Run: headless pygame with SDL's dummy video driver; simulated clock (each Clock.tick advances the game by its frame time, no real sleeping); random seed 0; keys injected as events and as key.get_pressed() state; mouse plan: one left click at the window centre at the start of phase 2, then a move to the lower-right quarter at the start of phase 3.
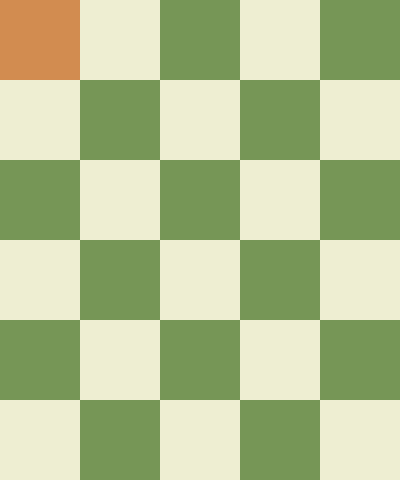
Frame 1 of 4 · flips 1–60 · no input
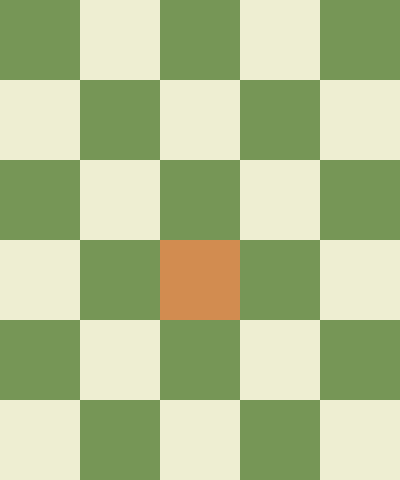
Frame 2 of 4 · flips 61–180 · clicked the window centre · tapped SPACE, RETURN · held RIGHT (→), D
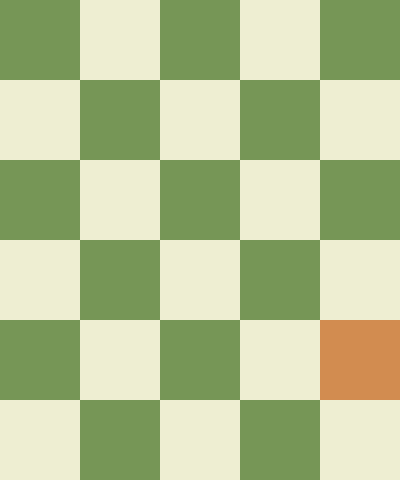
Frame 3 of 4 · flips 181–300 · moved the mouse to the lower-right quarter · held DOWN (↓), S
Frame 4 of 4 · flips 301–420 · held LEFT (←), A, UP (↑), W · screen unchanged from frame 3, image omitted

The pygame program that drew these frames:

import sys

import pygame
from pygame.locals import *

pygame.init()

# Game Setup
WINDOW_WIDTH = 400
WINDOW_HEIGHT = 480
SQ_SIZE = 80

# BG color
BACKGROUND = (122, 255, 255)
FULL_RED = (255, 0, 0)
FULL_BLUE = (0, 255, 0)
FULL_GREEN = (0, 0, 255)
BOARD_COLOR_A = (118, 150, 86)
BOARD_COLOR_B = (238, 238, 210)
HOVER_COLOR = (210, 140, 80)

# Set Window
WINDOW = pygame.display.set_mode((WINDOW_WIDTH, WINDOW_HEIGHT))
pygame.display.set_caption('Hello from Pygame')

# The main game loop
while True:

    # code to close the window
    for event in pygame.event.get():
        if event.type == QUIT:
            pygame.quit()
            sys.exit()

    # Get mouse position
    mouse_x, mouse_y = pygame.mouse.get_pos()

    # render game elements
    WINDOW.fill(BACKGROUND)

    # ADD SHAPES
    for row in range(0, 6):
        for col in range(0, 5):
            rectangle = pygame.Rect(
                col * SQ_SIZE, row * SQ_SIZE, SQ_SIZE, SQ_SIZE)

            # Check if mouse is hovering
            if rectangle.collidepoint(mouse_x, mouse_y):
                pygame.draw.rect(WINDOW, HOVER_COLOR, rectangle)

            elif (row + col) % 2 == 0:
                pygame.draw.rect(WINDOW, BOARD_COLOR_A, rectangle)
            else:
                pygame.draw.rect(WINDOW, BOARD_COLOR_B, rectangle)

    # this is must to update the window state
    pygame.display.update()
